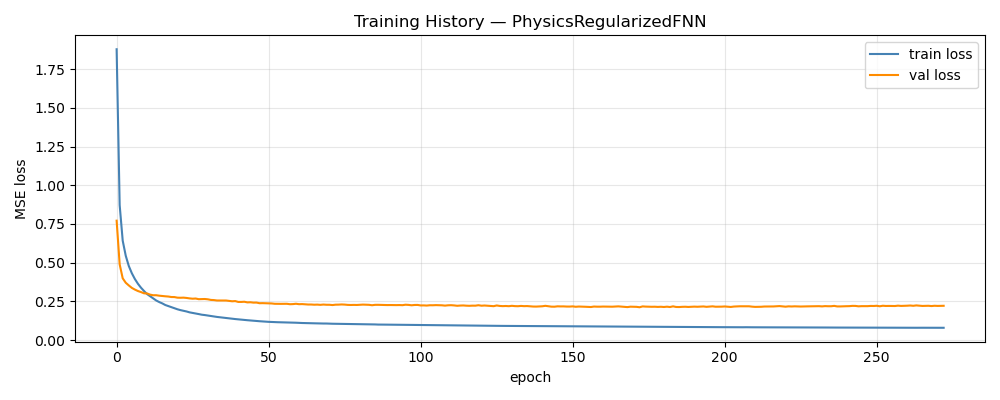

Values plotted in this chart, from the file beside it:
epoch, train_loss, val_loss, train_rmse, val_rmse
1, 1.878, 0.7712, 1.221, 0.2497
2, 0.8715, 0.4892, 0.8522, 0.1887
3, 0.642, 0.3991, 0.7293, 0.166
4, 0.5447, 0.3704, 0.6752, 0.156
5, 0.4787, 0.3531, 0.6364, 0.1501
6, 0.432, 0.3372, 0.6067, 0.1465
7, 0.3945, 0.3263, 0.5829, 0.1429
8, 0.364, 0.317, 0.5618, 0.1404
9, 0.3387, 0.3103, 0.5439, 0.1389
10, 0.3173, 0.3023, 0.5272, 0.1368
11, 0.2975, 0.3015, 0.513, 0.1368
12, 0.2835, 0.2937, 0.5018, 0.1353
13, 0.2689, 0.2898, 0.4898, 0.135
14, 0.2561, 0.2899, 0.479, 0.134
15, 0.2458, 0.287, 0.4705, 0.1339
16, 0.2373, 0.2849, 0.4631, 0.1339
17, 0.2267, 0.283, 0.4536, 0.1334
18, 0.2198, 0.2814, 0.4476, 0.1333
19, 0.2125, 0.2783, 0.4402, 0.1324
20, 0.2062, 0.278, 0.4348, 0.1322
21, 0.1991, 0.2742, 0.4274, 0.1317
22, 0.1937, 0.2736, 0.4224, 0.1317
23, 0.1895, 0.2743, 0.419, 0.1312
24, 0.1849, 0.2723, 0.4139, 0.1312
25, 0.1792, 0.2694, 0.4083, 0.1308
26, 0.1757, 0.2674, 0.4052, 0.1303
27, 0.1718, 0.2686, 0.4015, 0.1306
28, 0.1682, 0.2644, 0.3977, 0.1298
29, 0.1641, 0.2649, 0.394, 0.1296
30, 0.1618, 0.2655, 0.392, 0.1296
31, 0.1587, 0.2635, 0.3888, 0.129
32, 0.1551, 0.2596, 0.3855, 0.128
33, 0.1523, 0.2585, 0.3832, 0.1275
34, 0.1498, 0.2558, 0.3811, 0.127
35, 0.1474, 0.2556, 0.3789, 0.1269
36, 0.1447, 0.2558, 0.3763, 0.1267
37, 0.1424, 0.2557, 0.375, 0.1269
38, 0.1401, 0.2533, 0.3726, 0.126
39, 0.138, 0.2508, 0.3716, 0.1257
40, 0.136, 0.2521, 0.3705, 0.126
41, 0.134, 0.2466, 0.3695, 0.1245
42, 0.1324, 0.2466, 0.3679, 0.1239
43, 0.1302, 0.2478, 0.3671, 0.1248
44, 0.1285, 0.2437, 0.3664, 0.1235
45, 0.1267, 0.2445, 0.3652, 0.1237
46, 0.1251, 0.2421, 0.3651, 0.1229
47, 0.1234, 0.2424, 0.3638, 0.1229
48, 0.122, 0.2383, 0.3649, 0.1218
49, 0.1205, 0.2388, 0.3643, 0.1216
50, 0.1187, 0.2382, 0.3637, 0.1212
51, 0.118, 0.2381, 0.3633, 0.122
52, 0.1171, 0.2368, 0.3616, 0.1212
53, 0.1164, 0.2346, 0.3606, 0.1208
54, 0.1156, 0.234, 0.3594, 0.121
55, 0.1151, 0.2341, 0.3584, 0.1206
56, 0.1144, 0.2342, 0.357, 0.1211
57, 0.1137, 0.2346, 0.3559, 0.1203
58, 0.1132, 0.2318, 0.3546, 0.1199
59, 0.1124, 0.2327, 0.3533, 0.1201
60, 0.1123, 0.2348, 0.3533, 0.1204
... 213 more rows
